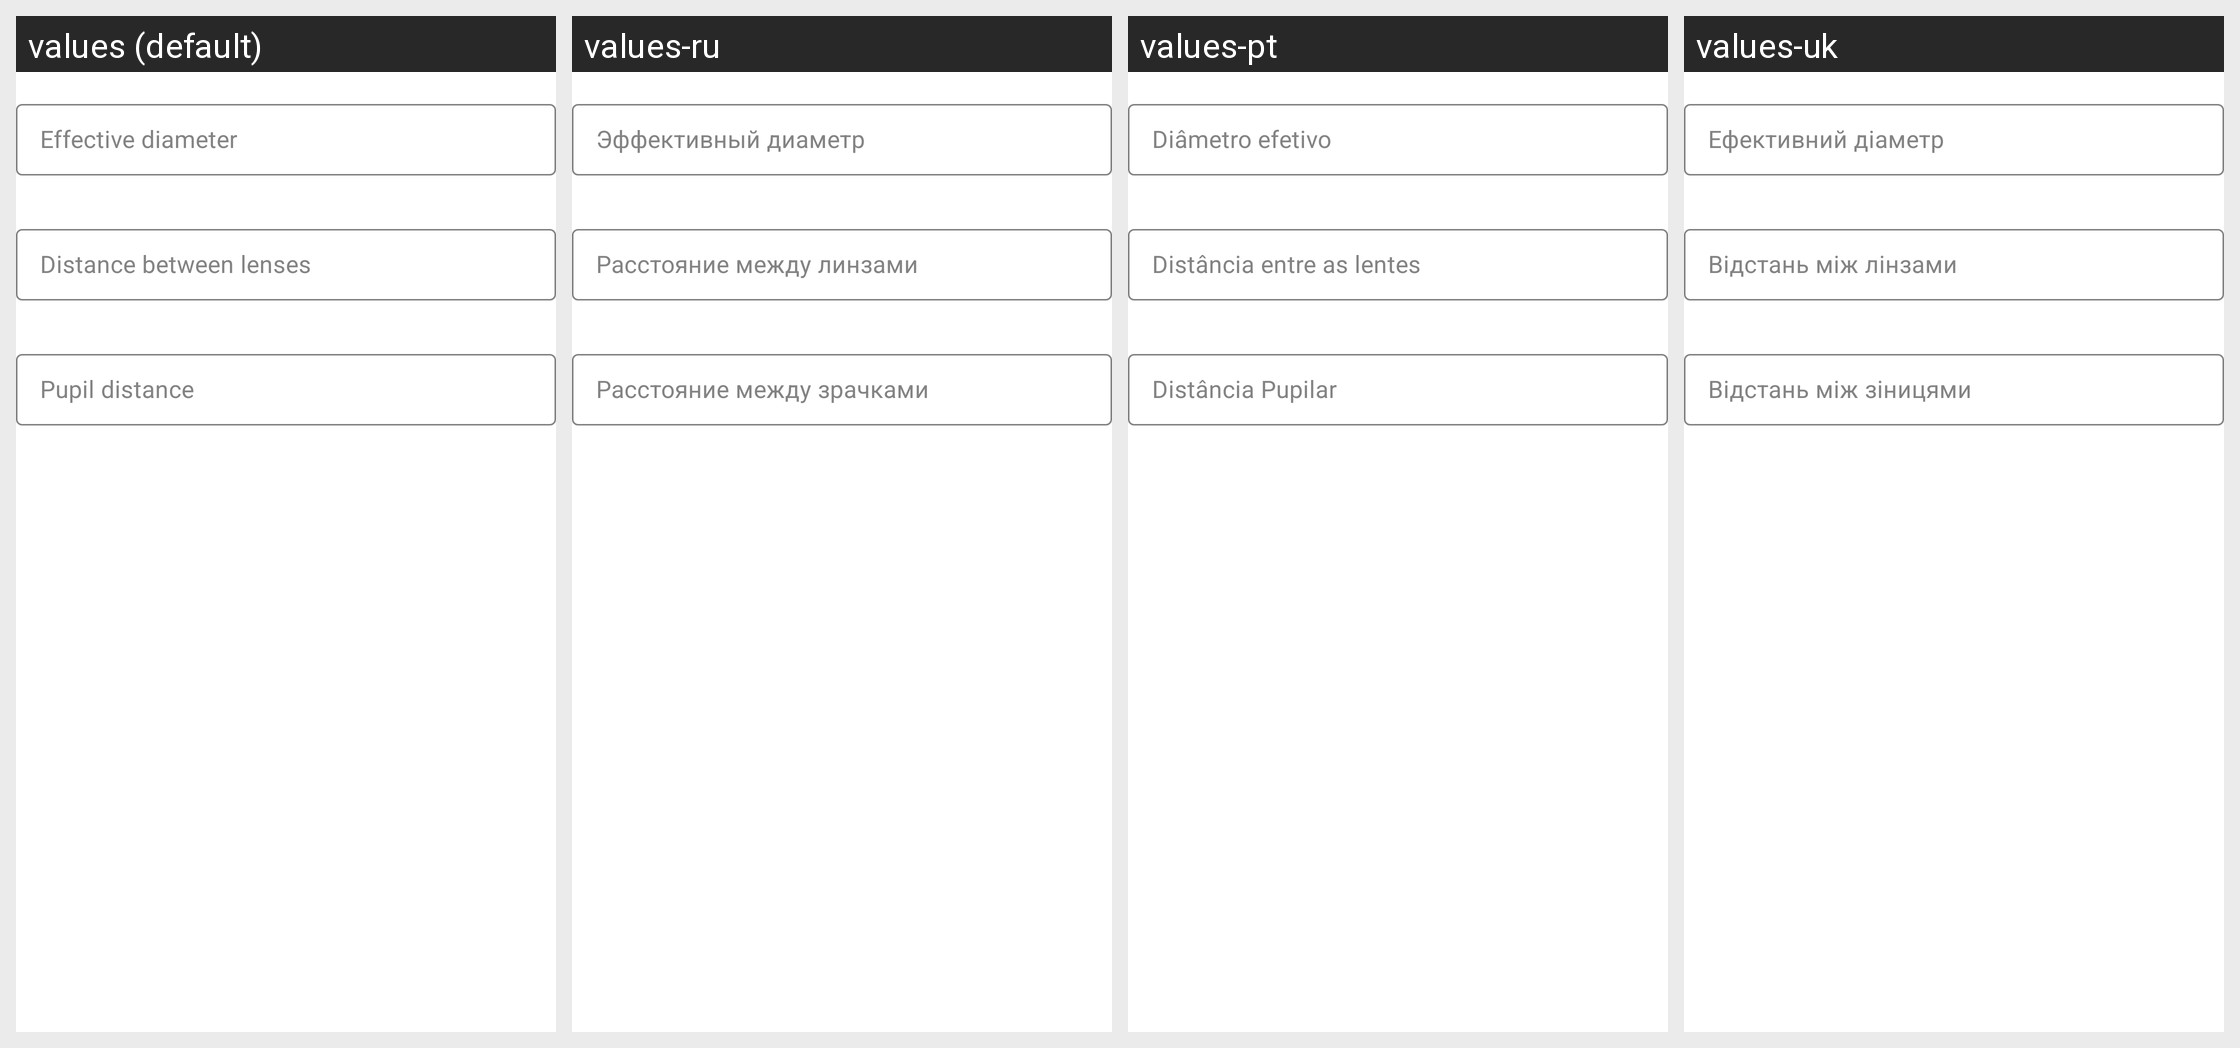

The same Android screen rendered under several of its app's locales, left to right. List the strings drawn on it with the default value and each locale's translation.
Android screen res/layout/diameter_fragment.xml rendered under 4 locales, left to right: values (default), values-ru, values-pt, values-uk. Device: Nexus 5 (rendered at 1080×1920; each locale shown at half size, 540×960, under a caption strip naming it); theme AppTheme.NoActionBar.
Other locales in the repository, not shown: values-ru-rRU.
Strings drawn on this screen, with the default value and each locale's value (text and hints the layout hard-codes, and strings that could not be matched under every locale, appear in the picture but are not listed):

tab_diameter_hint_ed
  values: Effective diameter
  values-ru: Эффективный диаметр
  values-pt: Diâmetro efetivo
  values-uk: Ефективний діаметр

tab_diameter_hint_dbl
  values: Distance between lenses
  values-ru: Расстояние между линзами
  values-pt: Distância entre as lentes
  values-uk: Відстань між лінзами

tab_diameter_hint_pd
  values: Pupil distance
  values-ru: Расстояние между зрачками
  values-pt: Distância Pupilar
  values-uk: Відстань між зіницями
